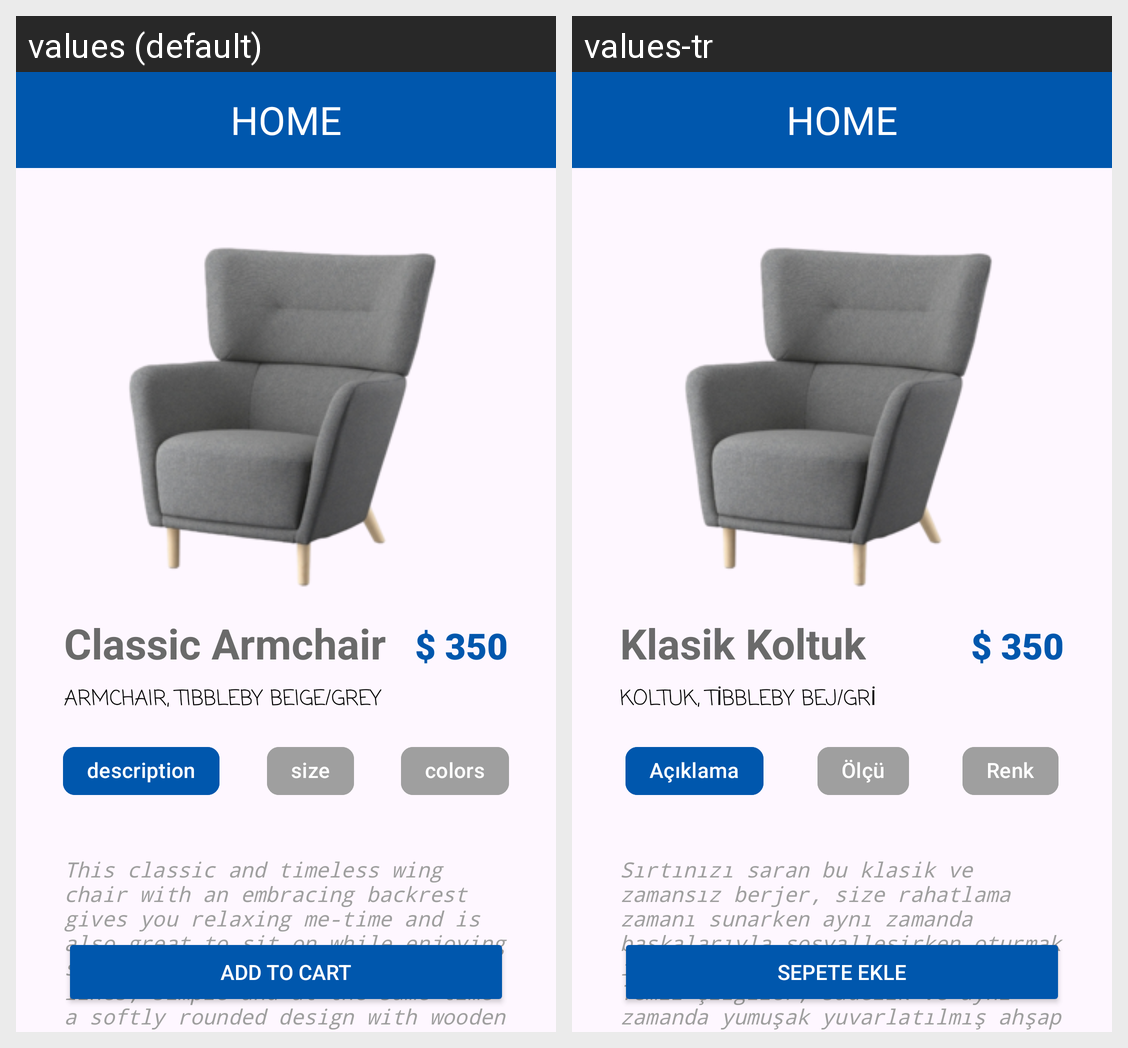

Here is an Android app screen in its default locale and in the app's own translations. Write out the translated-string differences for the strings that appear on this screen.
Android screen res/layout/activity_main.xml rendered under 2 locales, left to right: values (default), values-tr. Device: Nexus 5 (rendered at 1080×1920; each locale shown at half size, 540×960, under a caption strip naming it); theme Theme.Furnitur3com.
Strings drawn on this screen, with the default value and each locale's value (text and hints the layout hard-codes, and strings that could not be matched under every locale, appear in the picture but are not listed):

colorss
  values: colors
  values-tr: Renk

size
  values: size
  values-tr: Ölçü

description
  values: description
  values-tr: Açıklama

koltukBaslik
  values: Classic Armchair
  values-tr: Klasik Koltuk

koltukOzellik
  values: armchair, tibbleby beige/grey
  values-tr: koltuk, tibbleby bej/gri

koltukAciklama
  values: This classic and timeless wing chair with an embracing backrest gives you relaxing me-time and is also great to sit on while enjoying socialising with others. Clean lines, simple and at the same time a softly rounded design with wooden legs all make the wing chair easy to like and place anywhere.
  values-tr: Sırtınızı saran bu klasik ve zamansız berjer, size rahatlama zamanı sunarken aynı zamanda başkalarıyla sosyalleşirken oturmak için de harika bir seçenektir. Temiz çizgiler, sadelik ve aynı zamanda yumuşak yuvarlatılmış ahşap ayaklı tasarım, berjeri beğenilmesi ve her yere yerleştirilmesi açısından kolaylaştırıyor.

buttonYazi
  values: ADD TO CART
  values-tr: SEPETE EKLE

fiyatYazi
  values: $ 350
  values-tr: $ 350
